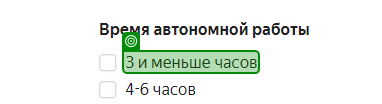
Task: Сбор информации по ноутбукам из Яндекс Маркета
Workflow: SetWorkHorsFilter

Step 1: get-text from the element in window 'Ноутбуки - купить на Яндекс.Маркете' (chrome.exe)
